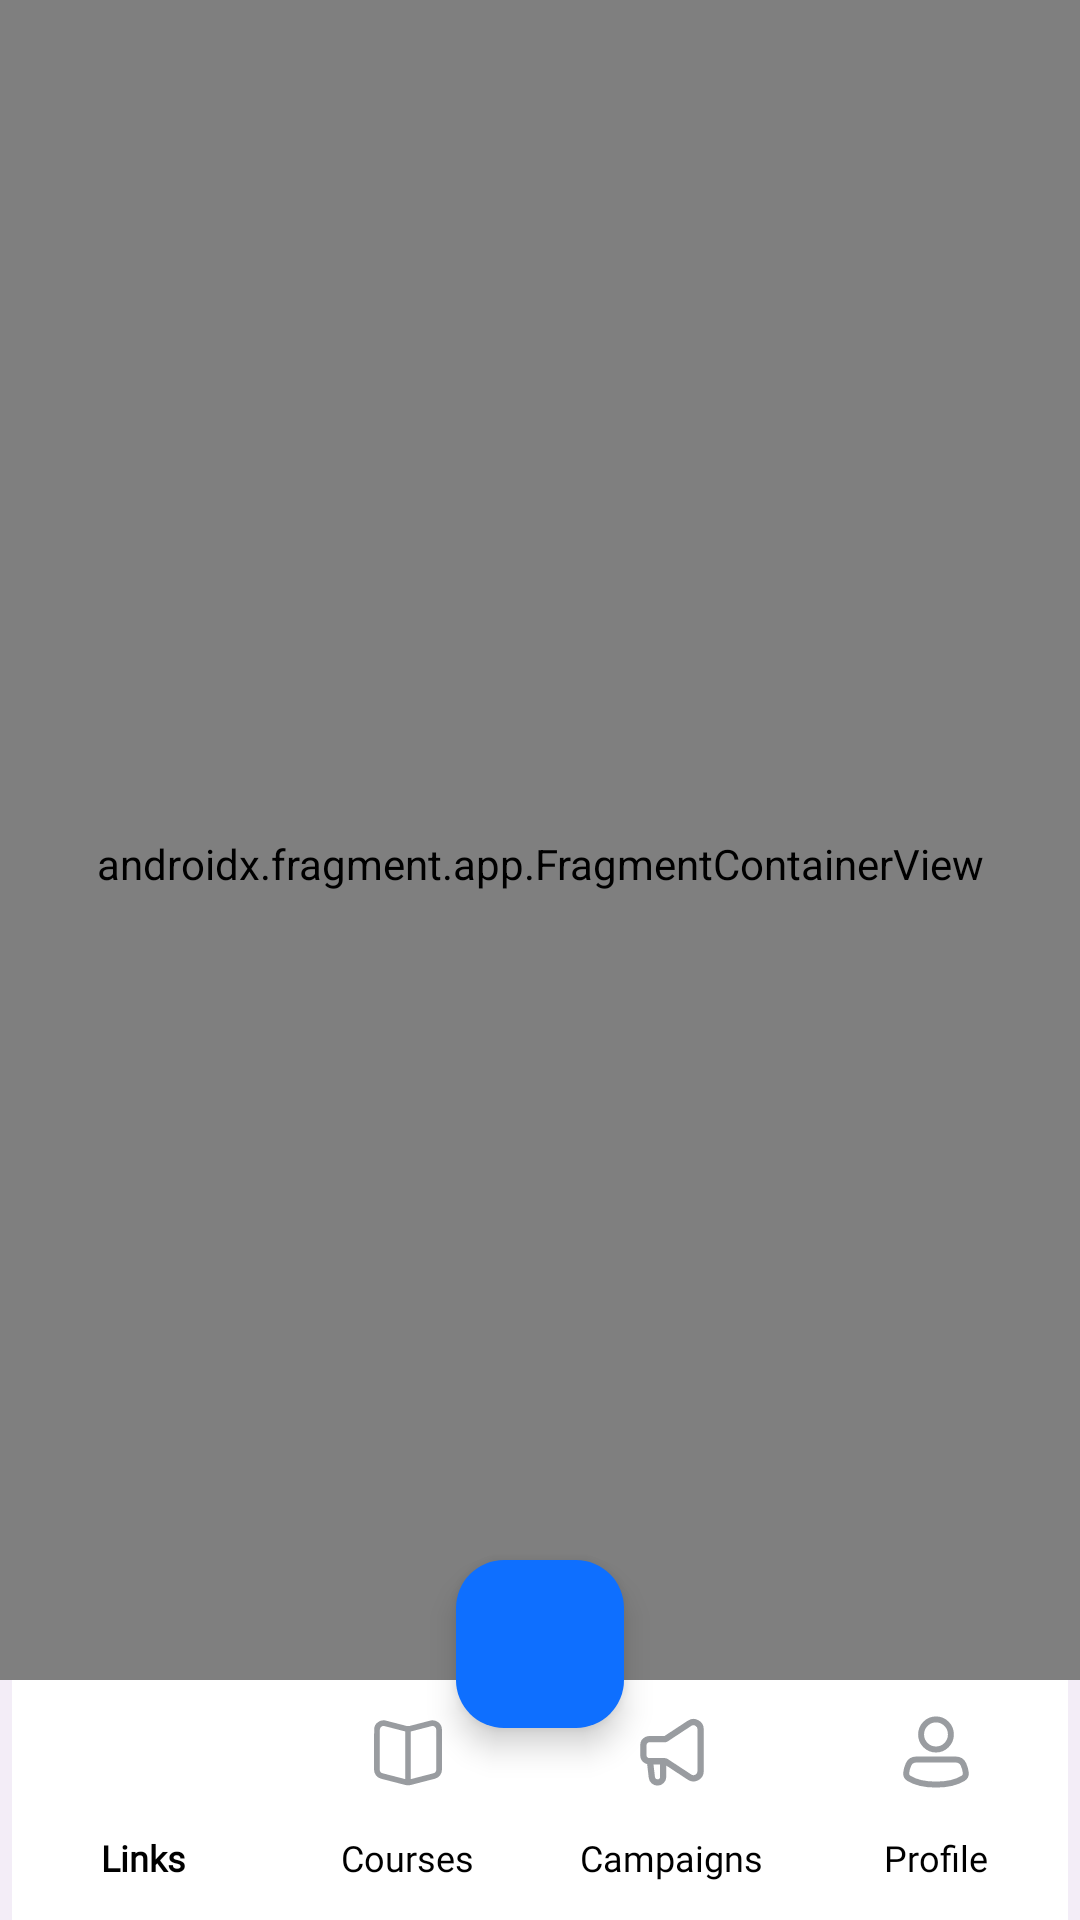

Produce the Android XML layout that renders to this screen, including the resource entries it uses.
<!-- AndroidManifest.xml: application theme Theme.OpeninAppAssignment -->
<!-- res/layout/fragment_dashboard.xml -->
<?xml version="1.0" encoding="utf-8"?>
<androidx.coordinatorlayout.widget.CoordinatorLayout xmlns:android="http://schemas.android.com/apk/res/android"
    xmlns:app="http://schemas.android.com/apk/res-auto"
    xmlns:tools="http://schemas.android.com/tools"
    android:layout_width="match_parent"
    android:layout_height="match_parent">

    <androidx.fragment.app.FragmentContainerView
        android:id="@+id/nav_host_fragment_bottom_nav"
        android:layout_width="match_parent"
        android:layout_height="match_parent"
        android:layout_marginBottom="?attr/actionBarSize"
        android:name="androidx.navigation.fragment.NavHostFragment"
        app:defaultNavHost="true"
        app:navGraph="@navigation/dash_nav_graph" />

    <com.google.android.material.bottomappbar.BottomAppBar
        android:id="@+id/bottom_app_bar"
        android:layout_width="match_parent"
        android:layout_height="wrap_content"
        android:layout_gravity="bottom"
        app:contentInsetEnd="@dimen/offset_0"
        app:contentInsetStart="@dimen/offset_0"
        app:fabAnchorMode="cradle"
        app:fabAlignmentMode="center">

        <com.google.android.material.bottomnavigation.BottomNavigationView
            android:id="@+id/bnv_dashboard"
            android:layout_width="match_parent"
            android:layout_height="wrap_content"
            android:background="@color/white"
            app:layout_constraintBottom_toBottomOf="parent"
            app:itemIconTint="@drawable/dr_bottom_nav"
            app:itemTextAppearanceActive="@style/BottomNavigationViewTextThemeActive"
            app:itemTextAppearanceInactive="@style/BottomNavigationViewTextThemeInActive"
            app:itemActiveIndicatorStyle="@style/BottomNavigationViewIndicatorTheme"
            app:itemTextColor="@color/black"
            app:labelVisibilityMode="labeled"
            app:menu="@menu/menu_bottom_nav_view" />
    </com.google.android.material.bottomappbar.BottomAppBar>

    <com.google.android.material.floatingactionbutton.FloatingActionButton
        android:id="@+id/fab"
        android:layout_width="wrap_content"
        android:layout_height="wrap_content"
        android:backgroundTint="@color/brandeis_blue"
        android:src="@drawable/ic_add"
        app:layout_anchor="@id/bottom_app_bar"
        app:tint="@color/white"
        tools:ignore="ContentDescription" />
</androidx.coordinatorlayout.widget.CoordinatorLayout>
<!-- resources referenced by this layout -->
<resources>
  <color name="black">#FF000000</color>
  <color name="brandeis_blue">#0E6FFF</color>
  <color name="white">#FFFFFFFF</color>
  <dimen name="offset_0">0dp</dimen>
  <!-- drawable dr_bottom_nav (drawable) -->
  <?xml version="1.0" encoding="utf-8"?>
  <selector xmlns:android="http://schemas.android.com/apk/res/android">
      <item
          android:state_checked="true"
          android:color="@color/black" />
      <item android:color="@color/spanish_gray" />
  </selector>
  <style name="BottomNavigationViewIndicatorTheme" parent="Widget.Material3.BottomNavigationView.ActiveIndicator">
          <item name="android:color">@android:color/transparent</item>
      </style>
  <style name="BottomNavigationViewTextThemeActive">
          <item name="android:fontFamily">@font/figtree_regular</item>
          <item name="android:textSize">@dimen/font_12</item>
      </style>
  <style name="BottomNavigationViewTextThemeInActive">
          <item name="android:fontFamily">@font/figtree_regular</item>
          <item name="android:textColor">@color/spanish_gray</item>
          <item name="android:textSize">@dimen/font_12</item>
      </style>
  <style name="Theme.OpeninAppAssignment" parent="Base.Theme.OpeninAppAssignment" />
  <color name="spanish_gray">#999CA0</color>
  <dimen name="font_12">12sp</dimen>
  <style name="Base.Theme.OpeninAppAssignment" parent="Theme.Material3.DayNight.NoActionBar">
          
          
          <item name="colorPrimaryDark">@color/usaf_blue</item>
      </style>
  <color name="usaf_blue">#003686</color>
</resources>
